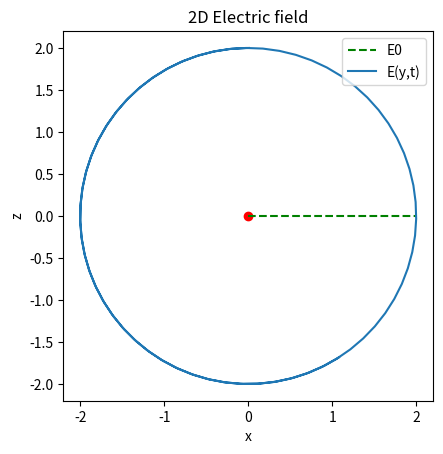

The matplotlib source for this figure:
import numpy as np
import matplotlib.pyplot as plt

#from matplotlib.pyplot import cm

#cmap = plt.colormaps["viridis"]


########## Initialization ##########
def EM_wave_arrays(N, y_range, E0, k, omega, t):
    x_arr = np.zeros(N+1)
    y_arr = np.linspace(y_range[0], y_range[1], N+1)
    z_arr = np.zeros(N+1)
    
    
    x_arr = E0*np.cos(k*y_arr-omega*t)
    z_arr = E0*np.sin(k*y_arr-omega*t)  
    
    return x_arr, y_arr, z_arr



########## Plot electric field trajectory ##########
def EM_wave_plot_3d(x_arr, y_arr, z_arr):
    fig = plt.figure(); ax = plt.axes(projection='3d')
    
    
    ax.plot3D(x_arr, y_arr, z_arr, 'blue', label="E(y,t)")
    ax.set_title('3D Electric field')
    ax.set_xlabel('x'); ax.set_ylabel('y'); ax.set_zlabel('z')
    ax.plot3D(np.zeros(len(y_arr)), y_arr, np.zeros(len(y_arr)))
    plt.legend(); plt.show()
    return



########## To verify circular polarization ##########
def EM_wave_plot_2d(x_arr, z_arr, E0):
    plt.plot(0, 0, color="red", marker="o")
    plt.plot([0, E0], [0, 0], color="green", linestyle="dashed", label="E0")
    plt.plot(x_arr, z_arr, label="E(y,t)")
    plt.axis("square")
    plt.title("2D Electric field")
    plt.xlabel("x"); plt.ylabel("z")
    plt.legend(); plt.show()
    return


#---------------------------------------------------------#
                ########## ACTION ##########
#---------------------------------------------------------#
if __name__=="__main__":
    print("HIS 5 - Problem 2")
    
    ##### Initial conditions #####
    y_range = [-10,0]
    E0 = 2
    k = 1
    omega = 1
    t = 1
    N = 100
    
    
    
    ##### Make computations #####
    x_arr, y_arr, z_arr = EM_wave_arrays(N, y_range, E0, k, omega, t)
    
    
    
    ##### Plot time and frequency domains #####
    #EM_wave_plot_3d(x_arr, y_arr, z_arr)
    
    EM_wave_plot_2d(x_arr, z_arr, E0)
    
    
